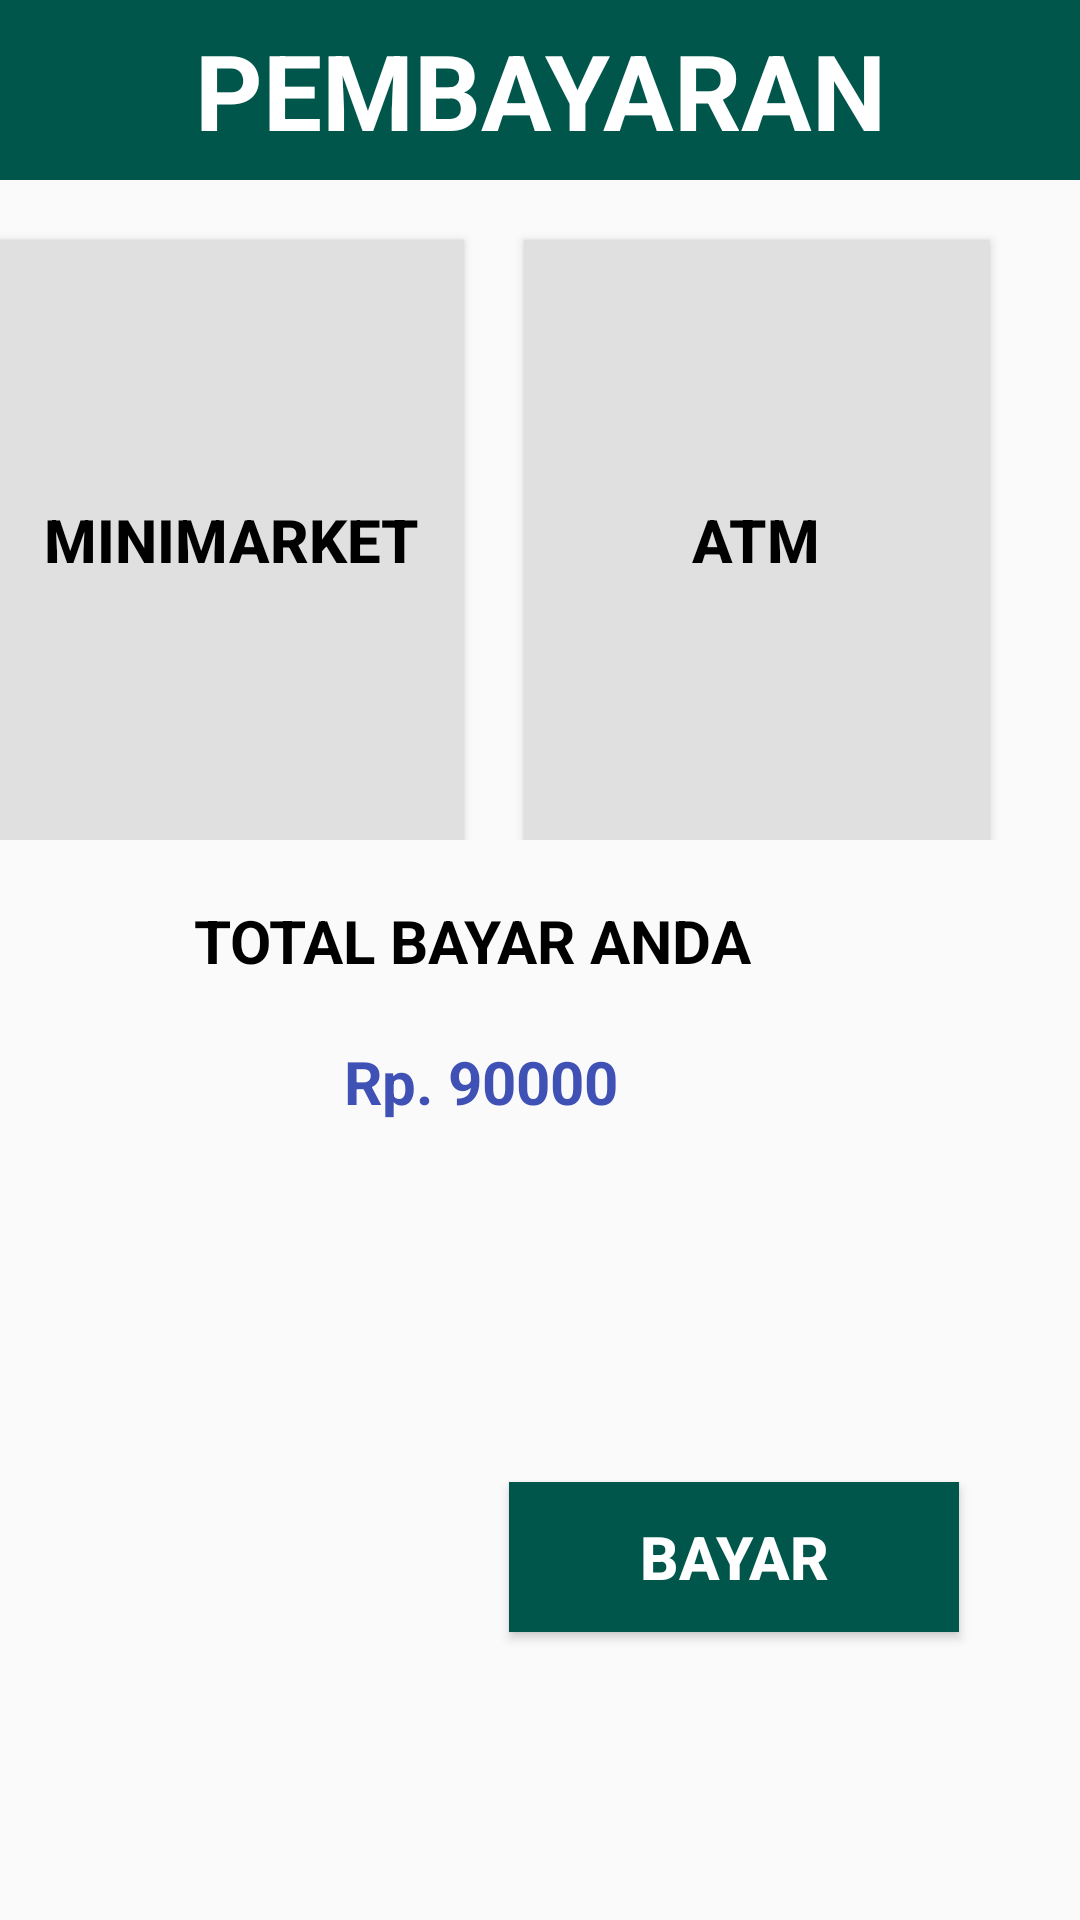

This screen was rendered from an Android layout file. Write that file and the resources it references.
<!-- AndroidManifest.xml: application theme AppTheme -->
<!-- res/layout/activity_pembayaran.xml -->
<?xml version="1.0" encoding="utf-8"?>
<LinearLayout xmlns:android="http://schemas.android.com/apk/res/android"
    xmlns:app="http://schemas.android.com/apk/res-auto"
    xmlns:tools="http://schemas.android.com/tools"
    android:layout_width="match_parent"
    android:layout_height="match_parent"
    android:orientation="vertical"
    android:paddingBottom="@dimen/activity_vertical_margin"
    android:paddingLeft="@dimen/activity_horizontal_margin"
    android:paddingRight="@dimen/activity_horizontal_margin"
    android:paddingTop="@dimen/activity_vertical_margin">

    <TextView
        android:layout_width="match_parent"
        android:layout_height="60dp"
        android:background="@color/colorSecondaryDark"
        android:text="PEMBAYARAN"
        android:gravity="center"
        android:textSize="35dp"
        android:textColor="#fff"
        android:textStyle="bold" />

    <LinearLayout
        android:layout_width="match_parent"
        android:layout_height="wrap_content">
        <Button
            android:layout_width="155dp"
            android:layout_height="200dp"
            android:layout_marginTop="20dp"
            android:background="#e0e0e0"
            android:text="MINIMARKET"
            android:textSize="20dp"
            android:textColor="#000"
            android:textStyle="bold"
            android:onClick="kembali"/>
        <Button
            android:layout_width="155dp"
            android:layout_height="200dp"
            android:background="#e0e0e0"
            android:layout_marginLeft="20dp"
            android:layout_marginTop="20dp"
            android:text="ATM"
            android:textStyle="bold"
            android:textColor="#000"
            android:textSize="20dp"/>

    </LinearLayout>

    <LinearLayout
        android:layout_width="match_parent"
        android:layout_height="wrap_content"
        android:orientation="vertical">
        <TextView
            android:layout_width="wrap_content"
            android:layout_height="wrap_content"
            android:text="TOTAL BAYAR ANDA"
            android:layout_marginTop="20dp"
            android:textSize="20dp"
            android:layout_marginLeft="65dp"
            android:textColor="#000"
            android:textStyle="bold"/>
        <TextView
            android:layout_width="wrap_content"
            android:layout_height="wrap_content"
            android:text="Rp. 90000"
            android:layout_marginTop="20dp"
            android:textSize="20dp"
            android:layout_marginLeft="115dp"
            android:textColor="@color/colorPrimary"
            android:textStyle="bold"/>
    </LinearLayout>

    <LinearLayout
        android:layout_width="match_parent"
        android:layout_height="match_parent">
        <Button
            android:layout_width="150dp"
            android:layout_height="50dp"
            android:layout_marginTop="120dp"
            android:background="@color/colorSecondaryDark"
            android:layout_marginLeft="170dp"
            android:text="BAYAR"
            android:textStyle="bold"
            android:textColor="#fff"
            android:textSize="20dp"/>

    </LinearLayout>

</LinearLayout>
<!-- resources referenced by this layout -->
<resources>
  <color name="colorPrimary">#3F51B5</color>
  <color name="colorSecondaryDark">#01564c</color>
  <style name="AppTheme" parent="Theme.AppCompat.Light.DarkActionBar">
          
          <item name="colorPrimary">@color/colorPrimary</item>
          <item name="colorPrimaryDark">@color/colorPrimaryDark</item>
          <item name="colorAccent">@color/colorAccent</item>
          <item name="windowActionBar">false</item>
          <item name="windowNoTitle">true</item>
      </style>
  <color name="colorPrimaryDark">#002c24</color>
  <color name="colorAccent">#FF4081</color>
</resources>
